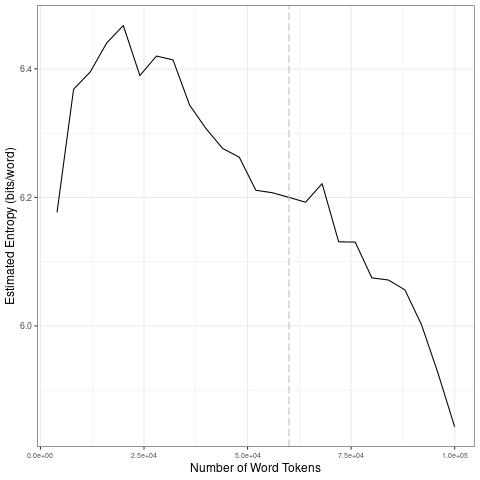

Source data for this figure (header and first rows):
file, entropy.Corpus.Size, entropy.Entropy, sd.Corpus.Size, sd.SD
data/2021_by_en/2021-07-13_tokens_1-gram…, 4000, 6.177, 20000, 0.1145
data/2021_by_en/2021-07-13_tokens_1-gram…, 8000, 6.368, 40000, 0.04845
data/2021_by_en/2021-07-13_tokens_1-gram…, 12000, 6.395, 60000, 0.03518
data/2021_by_en/2021-07-13_tokens_1-gram…, 16000, 6.44, 80000, 0.05768
data/2021_by_en/2021-07-13_tokens_1-gram…, 20000, 6.467, 1e+05, 0.09525
data/2021_by_en/2021-07-13_tokens_1-gram…, 24000, 6.39, 20000, 0.1145
data/2021_by_en/2021-07-13_tokens_1-gram…, 28000, 6.42, 40000, 0.04845
data/2021_by_en/2021-07-13_tokens_1-gram…, 32000, 6.414, 60000, 0.03518
data/2021_by_en/2021-07-13_tokens_1-gram…, 36000, 6.344, 80000, 0.05768
data/2021_by_en/2021-07-13_tokens_1-gram…, 40000, 6.307, 1e+05, 0.09525
data/2021_by_en/2021-07-13_tokens_1-gram…, 44000, 6.276, 20000, 0.1145
data/2021_by_en/2021-07-13_tokens_1-gram…, 48000, 6.263, 40000, 0.04845
data/2021_by_en/2021-07-13_tokens_1-gram…, 52000, 6.211, 60000, 0.03518
data/2021_by_en/2021-07-13_tokens_1-gram…, 56000, 6.207, 80000, 0.05768
data/2021_by_en/2021-07-13_tokens_1-gram…, 60000, 6.2, 1e+05, 0.09525
data/2021_by_en/2021-07-13_tokens_1-gram…, 64000, 6.192, 20000, 0.1145
data/2021_by_en/2021-07-13_tokens_1-gram…, 68000, 6.221, 40000, 0.04845
data/2021_by_en/2021-07-13_tokens_1-gram…, 72000, 6.131, 60000, 0.03518
data/2021_by_en/2021-07-13_tokens_1-gram…, 76000, 6.13, 80000, 0.05768
data/2021_by_en/2021-07-13_tokens_1-gram…, 80000, 6.075, 1e+05, 0.09525
data/2021_by_en/2021-07-13_tokens_1-gram…, 84000, 6.071, 20000, 0.1145
data/2021_by_en/2021-07-13_tokens_1-gram…, 88000, 6.056, 40000, 0.04845
data/2021_by_en/2021-07-13_tokens_1-gram…, 92000, 6.002, 60000, 0.03518
data/2021_by_en/2021-07-13_tokens_1-gram…, 96000, 5.926, 80000, 0.05768
data/2021_by_en/2021-07-13_tokens_1-gram…, 1e+05, 5.843, 1e+05, 0.09525
